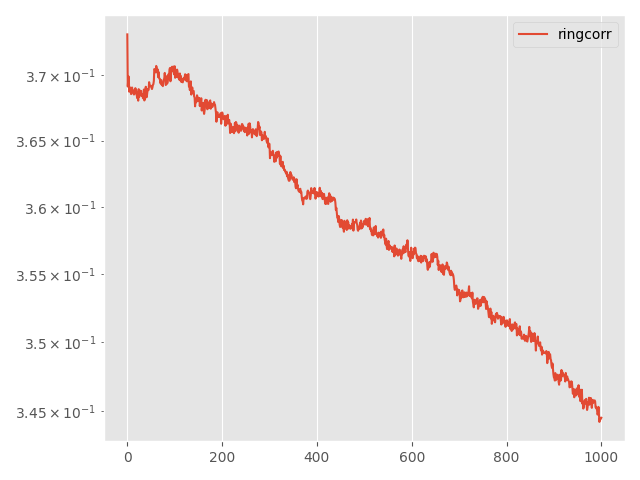

Source data for this figure (header and first rows):
Step, topology, method, lr, clip, momentum, sigma, sigma-cor, epsilon, loss
0, ring, corr, 0.005, 0.001, 0.0, 0.07908, 1e-05, 10, 0.3732
5, ring, corr, 0.005, 0.001, 0.0, 0.07908, 1e-05, 10, 0.3691
10, ring, corr, 0.005, 0.001, 0.0, 0.07908, 1e-05, 10, 0.3697
15, ring, corr, 0.005, 0.001, 0.0, 0.07908, 1e-05, 10, 0.3699
20, ring, corr, 0.005, 0.001, 0.0, 0.07908, 1e-05, 10, 0.3687
25, ring, corr, 0.005, 0.001, 0.0, 0.07908, 1e-05, 10, 0.3689
30, ring, corr, 0.005, 0.001, 0.0, 0.07908, 1e-05, 10, 0.3691
35, ring, corr, 0.005, 0.001, 0.0, 0.07908, 1e-05, 10, 0.3688
40, ring, corr, 0.005, 0.001, 0.0, 0.07908, 1e-05, 10, 0.3685
45, ring, corr, 0.005, 0.001, 0.0, 0.07908, 1e-05, 10, 0.3686
50, ring, corr, 0.005, 0.001, 0.0, 0.07908, 1e-05, 10, 0.3691
55, ring, corr, 0.005, 0.001, 0.0, 0.07908, 1e-05, 10, 0.3688
60, ring, corr, 0.005, 0.001, 0.0, 0.07908, 1e-05, 10, 0.3688
65, ring, corr, 0.005, 0.001, 0.0, 0.07908, 1e-05, 10, 0.3688
70, ring, corr, 0.005, 0.001, 0.0, 0.07908, 1e-05, 10, 0.3685
75, ring, corr, 0.005, 0.001, 0.0, 0.07908, 1e-05, 10, 0.3685
80, ring, corr, 0.005, 0.001, 0.0, 0.07908, 1e-05, 10, 0.3688
85, ring, corr, 0.005, 0.001, 0.0, 0.07908, 1e-05, 10, 0.369
90, ring, corr, 0.005, 0.001, 0.0, 0.07908, 1e-05, 10, 0.3689
95, ring, corr, 0.005, 0.001, 0.0, 0.07908, 1e-05, 10, 0.3687
100, ring, corr, 0.005, 0.001, 0.0, 0.07908, 1e-05, 10, 0.3684
105, ring, corr, 0.005, 0.001, 0.0, 0.07908, 1e-05, 10, 0.3682
110, ring, corr, 0.005, 0.001, 0.0, 0.07908, 1e-05, 10, 0.3683
115, ring, corr, 0.005, 0.001, 0.0, 0.07908, 1e-05, 10, 0.368
120, ring, corr, 0.005, 0.001, 0.0, 0.07908, 1e-05, 10, 0.3689
125, ring, corr, 0.005, 0.001, 0.0, 0.07908, 1e-05, 10, 0.3683
130, ring, corr, 0.005, 0.001, 0.0, 0.07908, 1e-05, 10, 0.3687
135, ring, corr, 0.005, 0.001, 0.0, 0.07908, 1e-05, 10, 0.3688
140, ring, corr, 0.005, 0.001, 0.0, 0.07908, 1e-05, 10, 0.3686
145, ring, corr, 0.005, 0.001, 0.0, 0.07908, 1e-05, 10, 0.3688
150, ring, corr, 0.005, 0.001, 0.0, 0.07908, 1e-05, 10, 0.3684
155, ring, corr, 0.005, 0.001, 0.0, 0.07908, 1e-05, 10, 0.3684
160, ring, corr, 0.005, 0.001, 0.0, 0.07908, 1e-05, 10, 0.3685
165, ring, corr, 0.005, 0.001, 0.0, 0.07908, 1e-05, 10, 0.3682
170, ring, corr, 0.005, 0.001, 0.0, 0.07908, 1e-05, 10, 0.3683
175, ring, corr, 0.005, 0.001, 0.0, 0.07908, 1e-05, 10, 0.3689
180, ring, corr, 0.005, 0.001, 0.0, 0.07908, 1e-05, 10, 0.3681
185, ring, corr, 0.005, 0.001, 0.0, 0.07908, 1e-05, 10, 0.3682
190, ring, corr, 0.005, 0.001, 0.0, 0.07908, 1e-05, 10, 0.3687
195, ring, corr, 0.005, 0.001, 0.0, 0.07908, 1e-05, 10, 0.3691
200, ring, corr, 0.005, 0.001, 0.0, 0.07908, 1e-05, 10, 0.3683
205, ring, corr, 0.005, 0.001, 0.0, 0.07908, 1e-05, 10, 0.3683
210, ring, corr, 0.005, 0.001, 0.0, 0.07908, 1e-05, 10, 0.3686
215, ring, corr, 0.005, 0.001, 0.0, 0.07908, 1e-05, 10, 0.3689
220, ring, corr, 0.005, 0.001, 0.0, 0.07908, 1e-05, 10, 0.3688
225, ring, corr, 0.005, 0.001, 0.0, 0.07908, 1e-05, 10, 0.3689
230, ring, corr, 0.005, 0.001, 0.0, 0.07908, 1e-05, 10, 0.3695
235, ring, corr, 0.005, 0.001, 0.0, 0.07908, 1e-05, 10, 0.3692
240, ring, corr, 0.005, 0.001, 0.0, 0.07908, 1e-05, 10, 0.3691
245, ring, corr, 0.005, 0.001, 0.0, 0.07908, 1e-05, 10, 0.3692
250, ring, corr, 0.005, 0.001, 0.0, 0.07908, 1e-05, 10, 0.3692
255, ring, corr, 0.005, 0.001, 0.0, 0.07908, 1e-05, 10, 0.369
260, ring, corr, 0.005, 0.001, 0.0, 0.07908, 1e-05, 10, 0.3689
265, ring, corr, 0.005, 0.001, 0.0, 0.07908, 1e-05, 10, 0.3691
270, ring, corr, 0.005, 0.001, 0.0, 0.07908, 1e-05, 10, 0.3693
275, ring, corr, 0.005, 0.001, 0.0, 0.07908, 1e-05, 10, 0.3693
280, ring, corr, 0.005, 0.001, 0.0, 0.07908, 1e-05, 10, 0.3696
285, ring, corr, 0.005, 0.001, 0.0, 0.07908, 1e-05, 10, 0.3705
290, ring, corr, 0.005, 0.001, 0.0, 0.07908, 1e-05, 10, 0.3704
295, ring, corr, 0.005, 0.001, 0.0, 0.07908, 1e-05, 10, 0.3703
... 941 more rows
